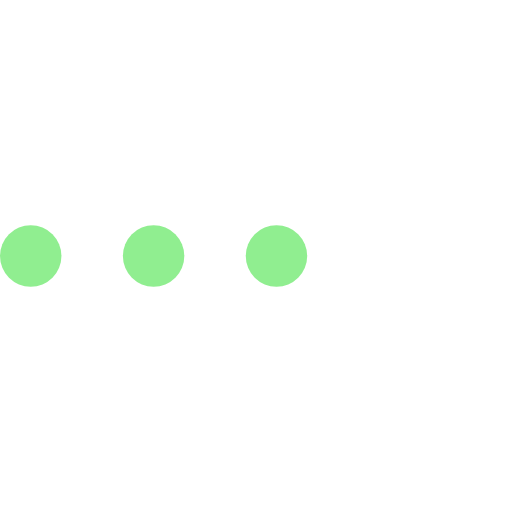
t = 0.00 s
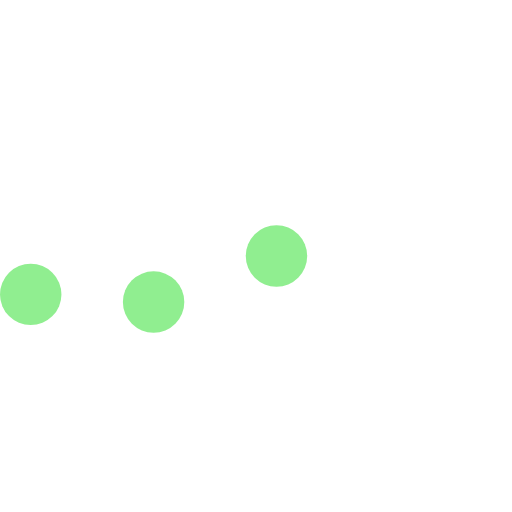
t = 0.23 s
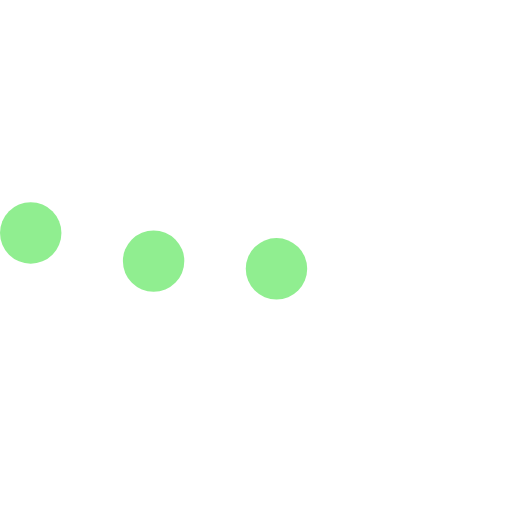
t = 0.43 s
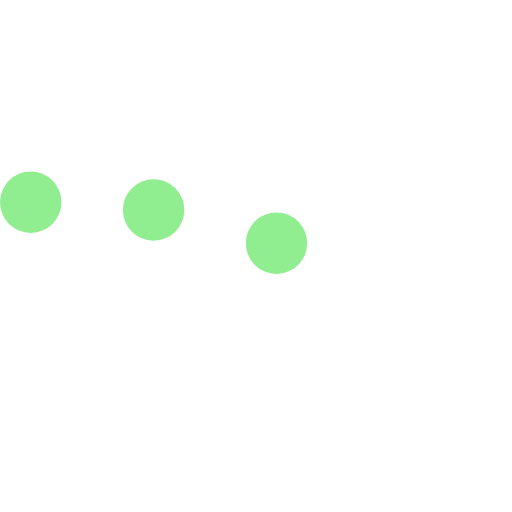
t = 0.68 s
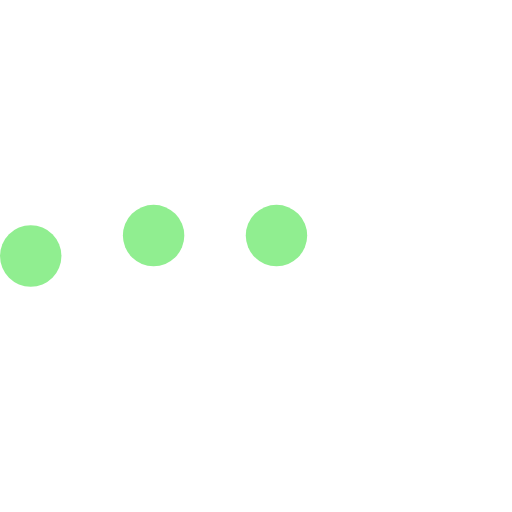
t = 0.85 s
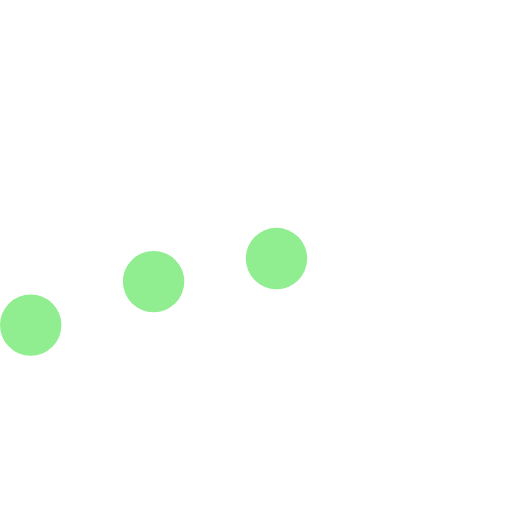
t = 1.08 s

The animated SVG that drew these frames (rendered in a browser with its animation timeline set to each time). Animation: 3 SMIL elements (animateTransform=3); one cycle of 1.30 s, repeats indefinitely.

<svg xmlns="http://www.w3.org/2000/svg" viewBox="0 0 100 100" >
      <circle fill="#90ee90" stroke="none" cx="6" cy="50" r="6">
        <animateTransform
          attributeName="transform"
          dur="1s"
          type="translate"
          values="0 15 ; 0 -15; 0 15"
          repeatCount="indefinite"
          begin="0.1" />
      </circle>
      <circle fill="#90ee90" stroke="none" cx="30" cy="50" r="6">
        <animateTransform
          attributeName="transform"
          dur="1s"
          type="translate"
          values="0 10 ; 0 -10; 0 10"
          repeatCount="indefinite"
          begin="0.2" />
      </circle>
      <circle fill="#90ee90" stroke="none" cx="54" cy="50" r="6">
        <animateTransform
          attributeName="transform"
          dur="1s"
          type="translate"
          values="0 5 ; 0 -5; 0 5"
          repeatCount="indefinite"
          begin="0.3" />
      </circle>
    </svg>
